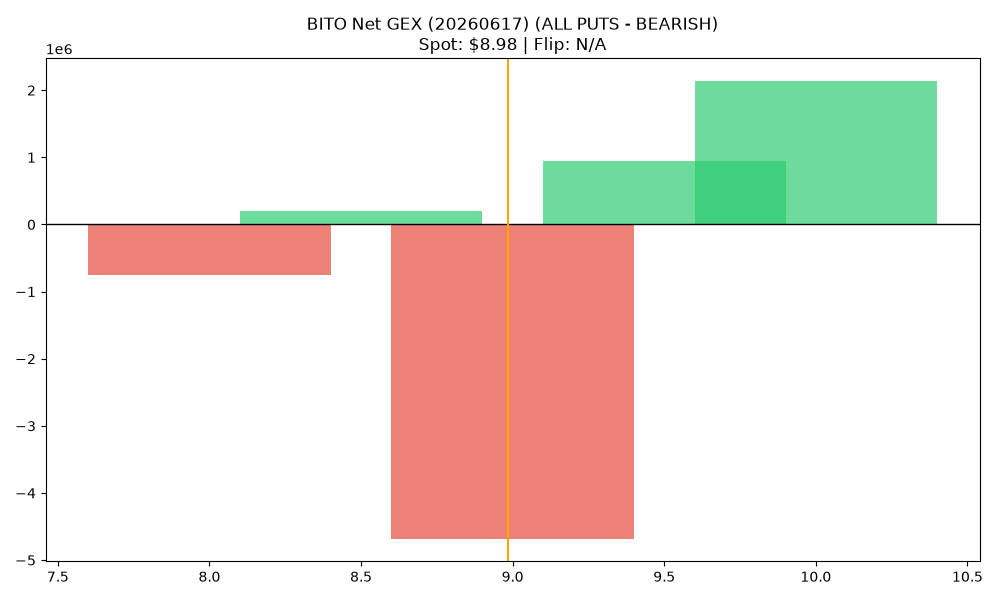

Source data for this figure (header and first rows):
strike, call_gex, put_gex, call_dex, put_dex, net_greek_delta, net_gex
8.0, 65018, 822046, 232058, -437598, -0.0551, -757028
8.5, 416279, 217048, 625903, -76422, 0.4521, 199231
9.0, 5343516, 10021338, 2772840, -13857893, -0.4741, -4677822
9.5, 979299, 37544, 314936, -4284266, -0.5493, 941755
10.0, 2134306, 674.7, 957160, -4337942, -0.2004, 2133632
